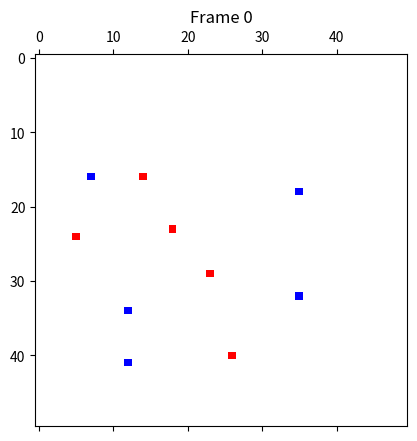

Write the Python code that produced this figure. (Note: this script raises an exception after producing the figure.)
import numpy as np
from matplotlib.colors import ListedColormap
import matplotlib.pyplot as plt
import os as OS


L = 50

matrix = np.zeros((L, L))

coordenadasPredadores = []
coordenadasPresas = []


def gerarPresa():
    gerar_Presa_x = np.random.randint(0, L-1)
    gerar_Presa_y = np.random.randint(0, L-1)
 
    if matrix[gerar_Presa_y][gerar_Presa_x] != 1:
        matrix[gerar_Presa_y][gerar_Presa_x] = 1
        
    coordenadasPresas.append([gerar_Presa_y,gerar_Presa_x])
    # print("presa x:", gerar_Presa_x, "presa y:", gerar_Presa_y)


def gerarPredador():
    gerar_Predador_x = np.random.randint(0, L-1)
    gerar_Predador_y = np.random.randint(0, L-1)
 
    if matrix[gerar_Predador_y][gerar_Predador_x] != 2:
        matrix[gerar_Predador_y][gerar_Predador_x] = 2
    
    coordenadasPredadores.append([gerar_Predador_y,gerar_Predador_x])
    # print("presa x:", gerar_Presa_x, "presa y:", gerar_Presa_y)


def popularMatriz():
    i = 0
    while i < 5:    
        gerarPresa()   
        gerarPredador() 
        i += 1


print("Predadores: ", coordenadasPredadores)
print("Presas: ", coordenadasPresas)
popularMatriz()
print("Predadores: ", coordenadasPredadores)
print("Presas: ", coordenadasPresas)

def checaColisao():
    count_i = 0 
    for i in coordenadasPredadores:
        count_j = 0
        for j in coordenadasPresas:
            if i == j:
                print("engual")
                print(count_i,coordenadasPredadores)
                coordenadasPresas.pop(count_j)
                coordenadasPredadores.insert(count_i,[i[0],i[1]])
                print(count_i,coordenadasPredadores)
            count_j += 1
        count_i += 1
        

def decidirDireçãoGeral(arrEnd, tipo):
    n = np.random.randint(0,2) 
    p = np.random.randint(0,2)
    # print("p: ", p)
    # print("n: ", n)
    matrix[arrEnd[0]][arrEnd[1]] = 0
    print("antes", arrEnd)
    if p == 0:
        delta = (-1)**n
        arrEnd[1] += delta
        if arrEnd[1] < 0 or arrEnd[1] > (L-1):
            print("fora da borda pela pra cima ou pra baixo")
        if arrEnd[1] > (L-1):
            arrEnd[1] = 0
            print("depois EIXO Y", arrEnd)
        if arrEnd[1] < 0:
            arrEnd[1] = (L-1)
            print("depois EIXO Y", arrEnd)
        if tipo == "presa":
            matrix[arrEnd[0]][arrEnd[1]] = 1
        else:
            matrix[arrEnd[0]][arrEnd[1]] = 2
    else:
        delta = (-1)**n
        arrEnd[0] += delta
        if arrEnd[0] < 0 or arrEnd[0] > (L-1):
            print("fora da borda pelo esquerda ou direita")
        if arrEnd[0] > (L-1):
            arrEnd[0] = 0
            print("depois EIXO X", arrEnd)
        if arrEnd[0] < 0:
            arrEnd[0] = (L-1)
            print("depois EIXO X", arrEnd)
        if tipo == "presa":
            matrix[arrEnd[0]][arrEnd[1]] = 1
        else:
            matrix[arrEnd[0]][arrEnd[1]] = 2
    print("depois", arrEnd)
        
def moverPopulacao(arrEnd,tipo):
    for i in arrEnd:
        decidirDireçãoGeral(i,tipo)

count = 0
while count < 100:
    moverPopulacao(coordenadasPredadores,"predador")
    moverPopulacao(coordenadasPresas,"presa")
    checaColisao()
    cmapmine = ListedColormap(['w','b','r'], N=3)
    plt.matshow(matrix, cmap=cmapmine, vmin=0, vmax=2)
    plt.title("Frame {}".format(count))
    if count > 9:
        plt.savefig("ResultadoImagens/matrix_IBS_{}.png".format(count), bbox_inches='tight')
    else:
        plt.savefig("ResultadoImagens/matrix_IBS_0{}.png".format(count), bbox_inches='tight')
    count += 1
    

    
    
OS.system("cd ResultadoImagens/ && convert *.png ibs.gif && rm -rf *.png")


